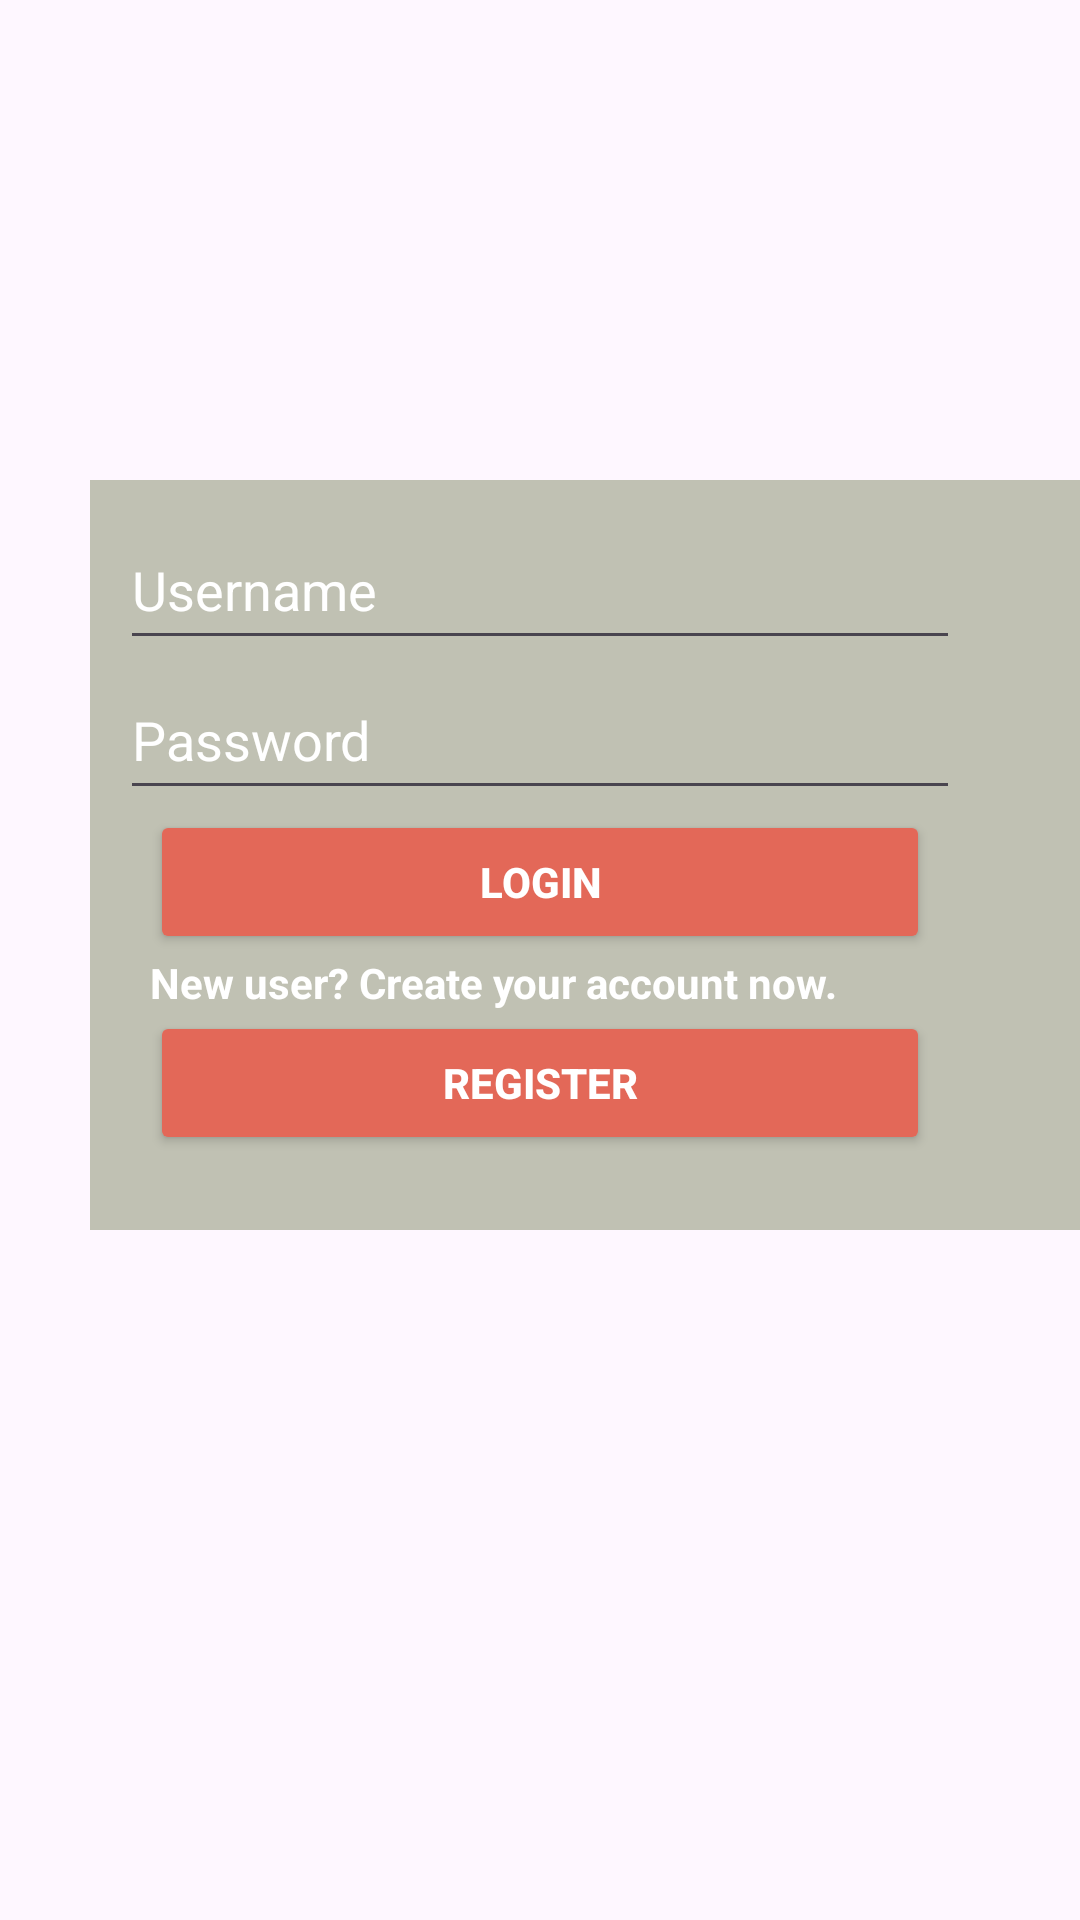

This screen was rendered from an Android layout file. Write that file and the resources it references.
<!-- AndroidManifest.xml: application theme Theme.MyTaxApp -->
<!-- res/layout/fragment_sign_in.xml -->
<?xml version="1.0" encoding="utf-8"?>
<FrameLayout xmlns:android="http://schemas.android.com/apk/res/android"
    xmlns:tools="http://schemas.android.com/tools"
    android:layout_width="match_parent"
    android:layout_height="match_parent"
    android:id="@+id/fl_sign_in"
    tools:context=".SignInFragment">

    <FrameLayout
        android:id="@+id/fl_sign_in_overlay_bg"
        android:layout_width="340dp"
        android:layout_height="250dp"
        android:layout_marginStart="30dp"
        android:layout_marginTop="160dp"
        android:layout_marginEnd="30dp"
        android:background="@color/october_mist_transparent" />


        <LinearLayout
            android:layout_width="match_parent"
            android:layout_height="605dp"
            android:orientation="vertical">

            <EditText
                android:id="@+id/et_username"
                android:layout_width="match_parent"
                android:layout_height="wrap_content"
                android:layout_marginStart="40dp"
                android:layout_marginTop="170dp"
                android:layout_marginEnd="40dp"
                android:hint="@string/et_login_username"
                android:inputType="textEmailAddress"
                android:minHeight="50dp"
                android:textColor="@color/white"
                android:textColorHint="@color/white" />

            <EditText
                android:id="@+id/et_password"
                android:layout_width="match_parent"
                android:layout_height="wrap_content"
                android:layout_marginStart="40dp"
                android:layout_marginEnd="40dp"
                android:hint="@string/et_login_password"
                android:inputType="textPassword"
                android:minHeight="50dp"
                android:textColor="@color/white"
                android:textColorHint="@color/white" />

            
            
            
            
            
            
            

            <Button
                android:id="@+id/btn_login"
                android:layout_width="match_parent"
                android:layout_height="wrap_content"
                android:layout_marginStart="50dp"
                android:layout_marginEnd="50dp"
                android:backgroundTint="@color/tangerine_orange"
                android:text="@string/btn_login_login"
                android:textColor="@color/white"
                android:textStyle="bold" />

            <TextView
                android:id="@+id/tv_new_user"
                android:layout_width="match_parent"
                android:layout_height="wrap_content"
                android:layout_marginStart="50dp"
                android:layout_marginEnd="50dp"
                android:text="@string/tv_login_new_user_create_account"
                android:textColor="@color/white"
                android:textStyle="bold" />

            <Button
                android:id="@+id/btn_register"
                android:layout_width="match_parent"
                android:layout_height="wrap_content"
                android:layout_marginStart="50dp"
                android:layout_marginEnd="50dp"
                android:backgroundTint="@color/tangerine_orange"
                android:text="@string/btn_login_register"
                android:textColor="@color/white"
                android:textStyle="bold" />
        </LinearLayout>


</FrameLayout>
<!-- resources referenced by this layout -->
<resources>
  <color name="october_mist_transparent">#DDB7B9A8</color>
  <color name="tangerine_orange">#E36858</color>
  <color name="white">#FFFFFFFF</color>
  <string name="btn_login_login">Login</string>
  <string name="btn_login_register">Register</string>
  <string name="et_login_password">Password</string>
  <string name="et_login_username">Username</string>
  <string name="tv_login_new_user_create_account">New user? Create your account now.</string>
  <style name="Theme.MyTaxApp" parent="Base.Theme.MyTaxApp" />
  <style name="Base.Theme.MyTaxApp" parent="Theme.Material3.DayNight.NoActionBar">
          
          
      </style>
</resources>
